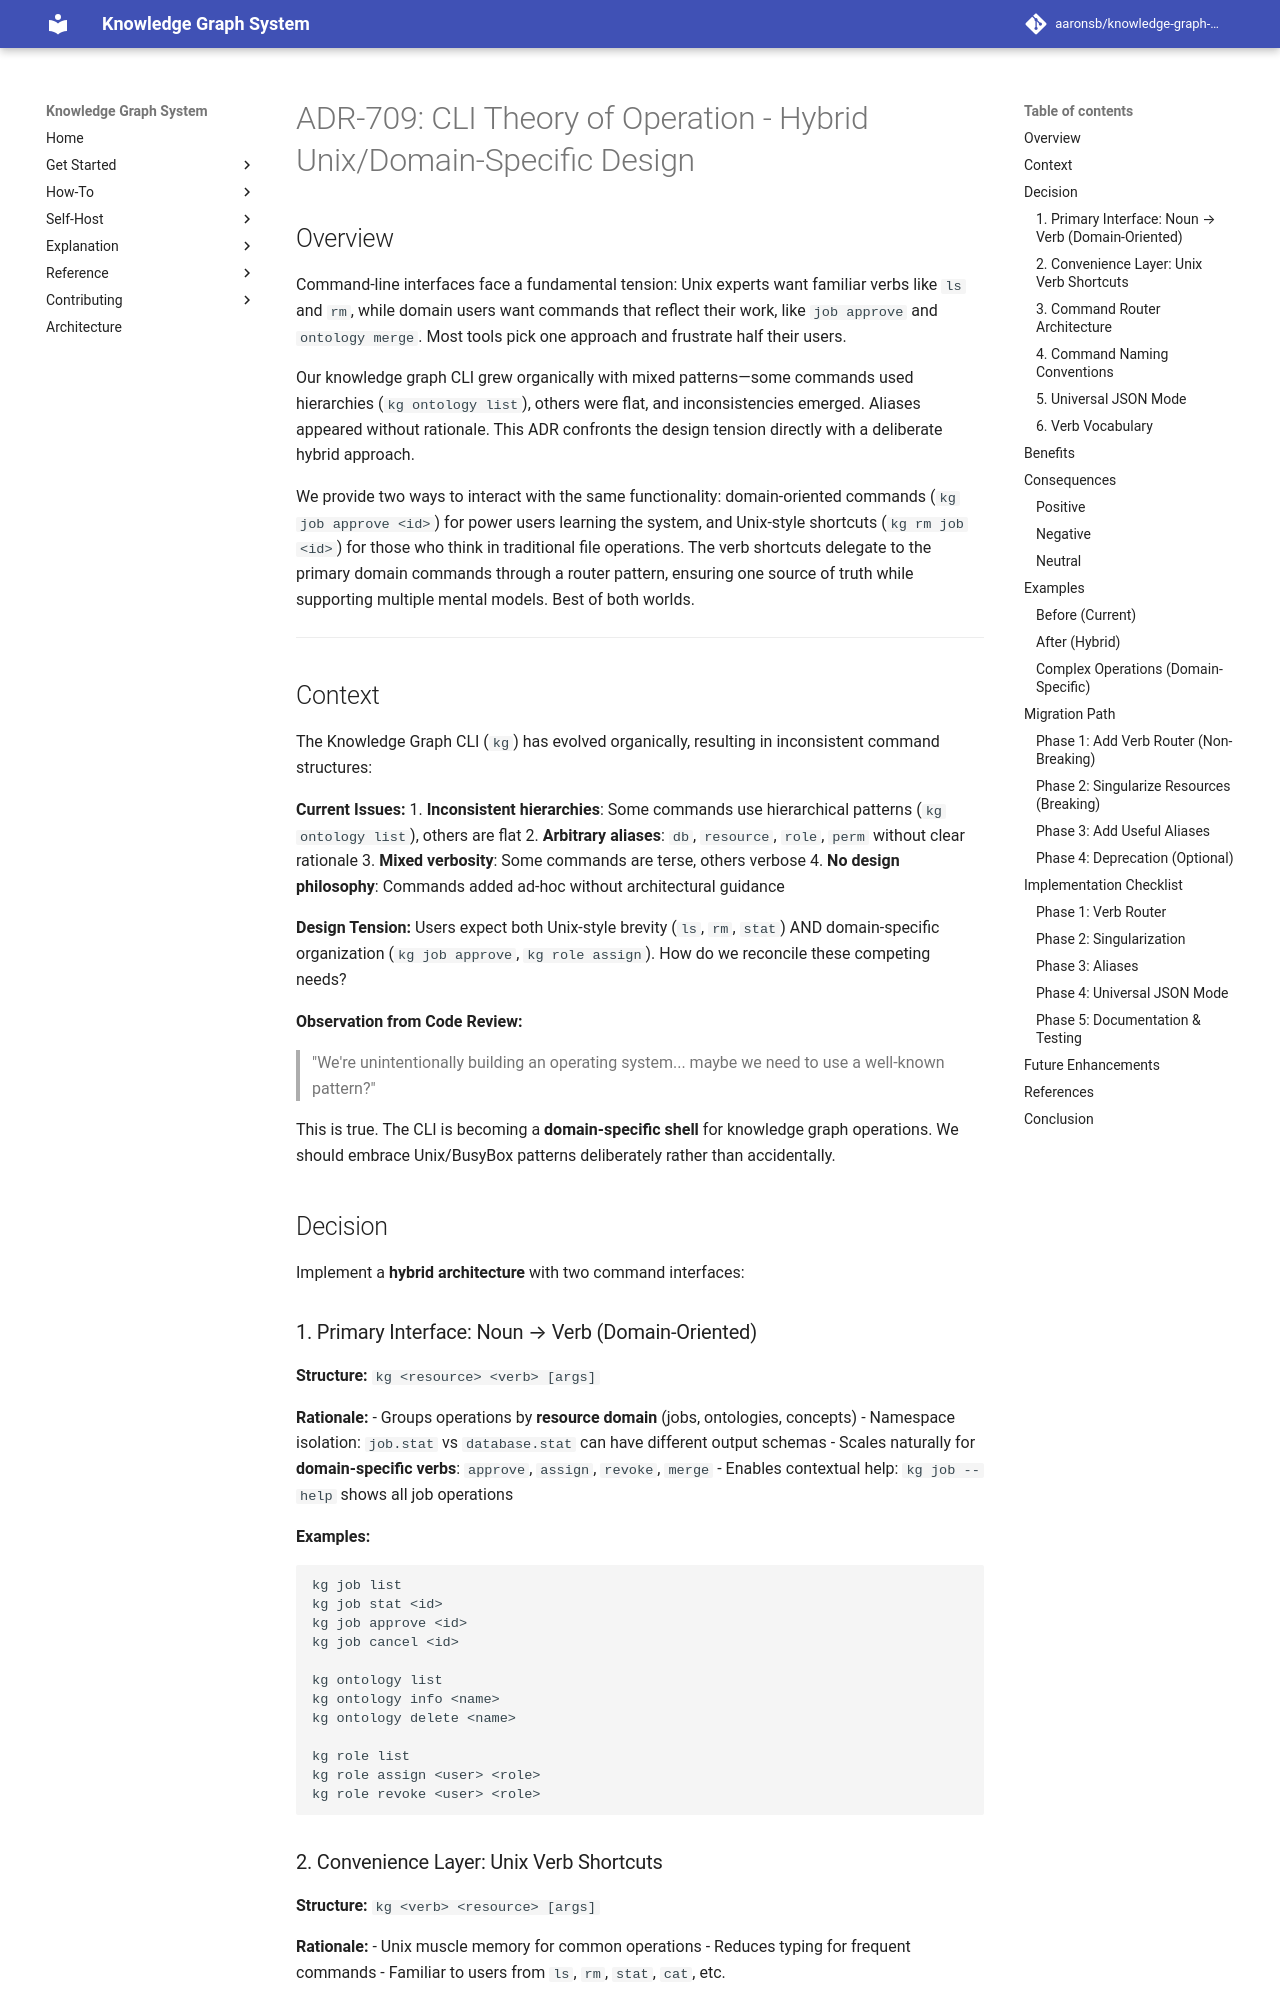

repository: aaronsb/knowledge-graph-system · page: architecture/user-interfaces/ADR-709-cli-theory-of-operation/index.html · generator: mkdocs

---
status: Proposed
date: 2025-10-12
deciders:
  - aaronsb
  - claude
related: []
---

# ADR-709: CLI Theory of Operation - Hybrid Unix/Domain-Specific Design

## Overview

Command-line interfaces face a fundamental tension: Unix experts want familiar verbs like `ls` and `rm`, while domain users want commands that reflect their work, like `job approve` and `ontology merge`. Most tools pick one approach and frustrate half their users.

Our knowledge graph CLI grew organically with mixed patterns—some commands used hierarchies (`kg ontology list`), others were flat, and inconsistencies emerged. Aliases appeared without rationale. This ADR confronts the design tension directly with a deliberate hybrid approach.

We provide two ways to interact with the same functionality: domain-oriented commands (`kg job approve <id>`) for power users learning the system, and Unix-style shortcuts (`kg rm job <id>`) for those who think in traditional file operations. The verb shortcuts delegate to the primary domain commands through a router pattern, ensuring one source of truth while supporting multiple mental models. Best of both worlds.

---

## Context

The Knowledge Graph CLI (`kg`) has evolved organically, resulting in inconsistent command structures:

**Current Issues:**
1. **Inconsistent hierarchies**: Some commands use hierarchical patterns (`kg ontology list`), others are flat
2. **Arbitrary aliases**: `db`, `resource`, `role`, `perm` without clear rationale
3. **Mixed verbosity**: Some commands are terse, others verbose
4. **No design philosophy**: Commands added ad-hoc without architectural guidance

**Design Tension:**
Users expect both Unix-style brevity (`ls`, `rm`, `stat`) AND domain-specific organization (`kg job approve`, `kg role assign`). How do we reconcile these competing needs?

**Observation from Code Review:**
> "We're unintentionally building an operating system... maybe we need to use a well-known pattern?"

This is true. The CLI is becoming a **domain-specific shell** for knowledge graph operations. We should embrace Unix/BusyBox patterns deliberately rather than accidentally.

## Decision

Implement a **hybrid architecture** with two command interfaces:
